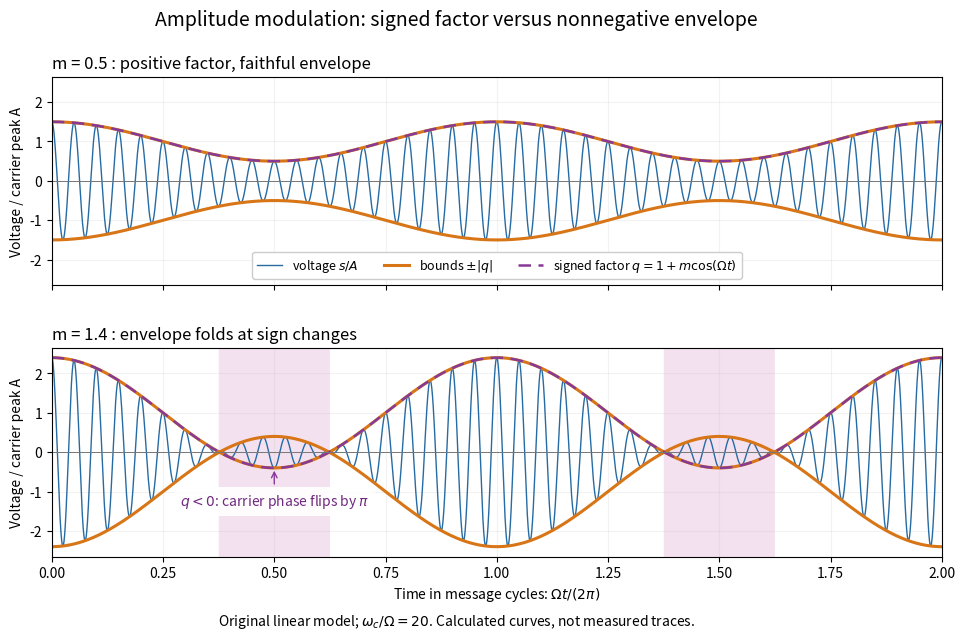

Write the Python code that produced this figure. (Note: this script raises an exception after producing the figure.)
"""Original AM model; Python 3.14, NumPy 2.3.5, Matplotlib 3.10.7.

Run from _media; writes this script's basename as an opaque white PNG.
"""

from pathlib import Path

import matplotlib.pyplot as plt
import numpy as np


def main():
    cycles = np.linspace(0, 2, 8001)
    theta = 2 * np.pi * cycles
    fig, axes = plt.subplots(2, 1, figsize=(10, 6.4), sharex=True)
    for ax, m in zip(axes, (0.5, 1.4), strict=True):
        q = 1 + m * np.cos(theta)
        signal = q * np.cos(20 * theta)
        envelope = np.abs(q)
        ax.fill_between(cycles, -2.65, 2.65, where=q < 0,
                        color="#f4e1f0", interpolate=True)
        ax.plot(cycles, signal, color="#266ba3", lw=1.0, label=r"voltage $s/A$")
        ax.plot(cycles, envelope, color="#d87516", lw=2.2, label=r"bounds $\pm |q|$")
        ax.plot(cycles, -envelope, color="#d87516", lw=2.2)
        ax.plot(cycles, q, color="#863a96", lw=1.8, ls=(0, (5, 3)),
                label=r"signed factor $q=1+m\cos(\Omega t)$")
        ax.axhline(0, color="#777777", lw=0.7)
        ax.set_ylim(-2.65, 2.65)
        ax.set_xlim(0, 2)
        ax.set_yticks([-2, -1, 0, 1, 2])
        ax.set_ylabel("Voltage / carrier peak A")
        ax.set_title(f"m = {m:g}" + (" : positive factor, faithful envelope" if m < 1
                                      else " : envelope folds at sign changes"), loc="left")
        ax.grid(alpha=0.16)
        if m > 1:
            ax.annotate(r"$q<0$: carrier phase flips by $\pi$",
                        xy=(0.50, -0.4), xytext=(0.50, -1.35), fontsize=10, ha="center",
                        arrowprops={"arrowstyle": "->", "color": "#863a96"},
                        bbox={"facecolor": "white", "edgecolor": "none", "alpha": 0.92},
                        color="#702980")
    axes[0].legend(loc="lower center", ncols=3, fontsize=9, framealpha=1)
    axes[1].set_xticks(np.arange(0, 2.01, 0.25))
    axes[1].set_xlabel(r"Time in message cycles: $\Omega t/(2\pi)$")
    fig.suptitle("Amplitude modulation: signed factor versus nonnegative envelope", fontsize=14)
    fig.text(0.5, 0.018, r"Original linear model; $\omega_c/\Omega=20$. Calculated curves, not measured traces.",
             ha="center", fontsize=10)
    fig.subplots_adjust(left=0.095, right=0.985, top=0.875, bottom=0.125, hspace=0.30)
    fig.savefig(Path.cwd() / (Path(__file__).stem + ".png"), dpi=120,
                facecolor="white", transparent=False)
    plt.close(fig)


if __name__ == "__main__":
    main()
